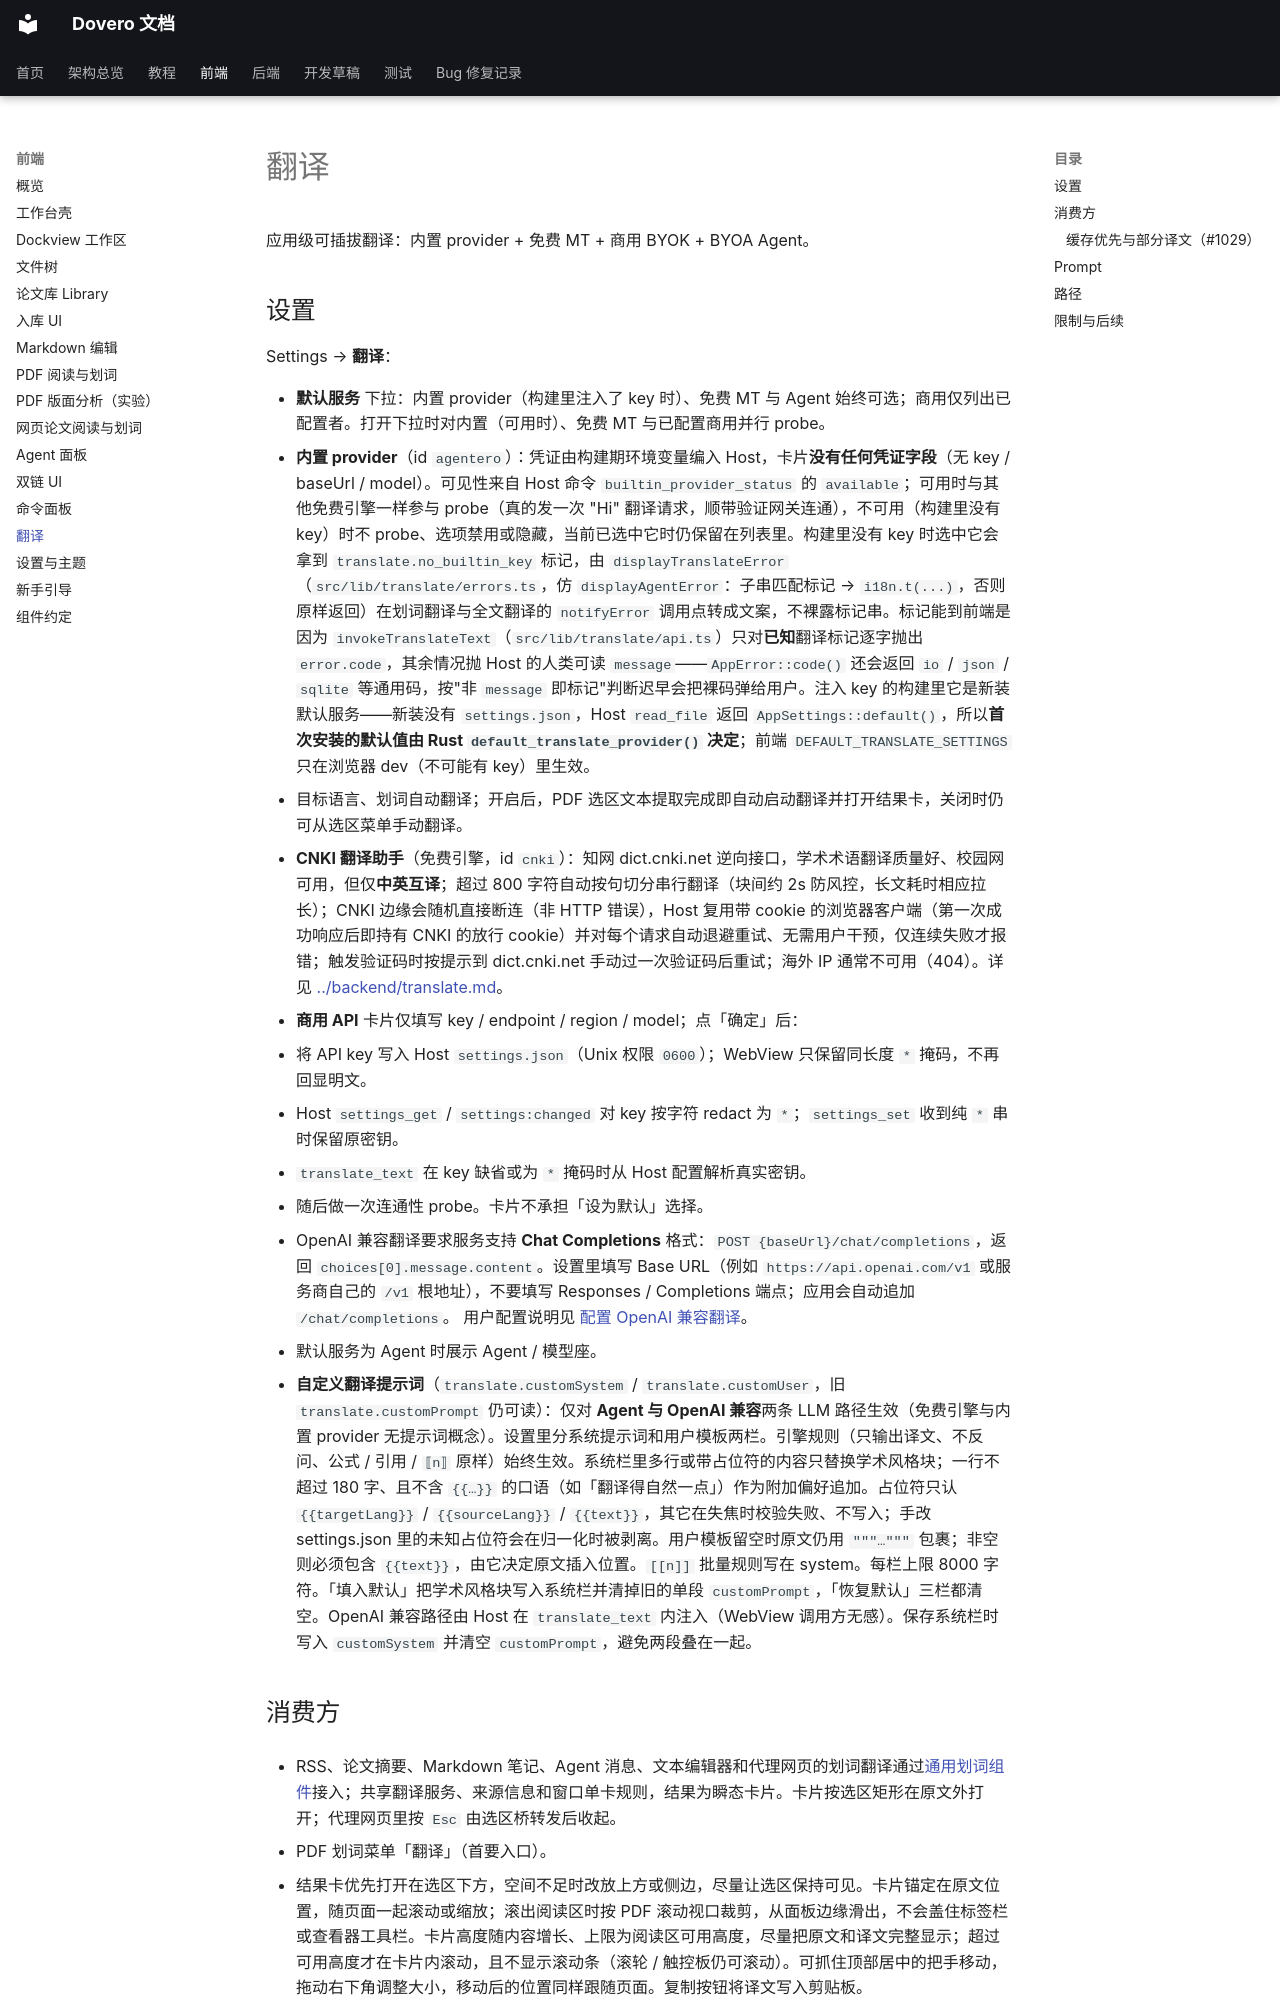

repository: nonsense-j/Agentero · page: frontend/translate/index.html · generator: mkdocs

# 翻译

应用级可插拔翻译：内置 provider + 免费 MT + 商用 BYOK + BYOA Agent。

## 设置

Settings → **翻译**：

- **默认服务** 下拉：内置 provider（构建里注入了 key 时）、免费 MT 与 Agent 始终可选；商用仅列出已配置者。打开下拉时对内置（可用时）、免费 MT 与已配置商用并行 probe。
- **内置 provider**（id `agentero`）：凭证由构建期环境变量编入 Host，卡片**没有任何凭证字段**（无 key / baseUrl / model）。可见性来自 Host 命令 `builtin_provider_status` 的 `available`；可用时与其他免费引擎一样参与 probe（真的发一次 "Hi" 翻译请求，顺带验证网关连通），不可用（构建里没有 key）时不 probe、选项禁用或隐藏，当前已选中它时仍保留在列表里。构建里没有 key 时选中它会拿到 `translate.no_builtin_key` 标记，由 `displayTranslateError`（`src/lib/translate/errors.ts`，仿 `displayAgentError`：子串匹配标记 → `i18n.t(...)`，否则原样返回）在划词翻译与全文翻译的 `notifyError` 调用点转成文案，不裸露标记串。标记能到前端是因为 `invokeTranslateText`（`src/lib/translate/api.ts`）只对**已知**翻译标记逐字抛出 `error.code`，其余情况抛 Host 的人类可读 `message`——`AppError::code()` 还会返回 `io` / `json` / `sqlite` 等通用码，按"非 `message` 即标记"判断迟早会把裸码弹给用户。注入 key 的构建里它是新装默认服务——新装没有 `settings.json`，Host `read_file` 返回 `AppSettings::default()`，所以**首次安装的默认值由 Rust `default_translate_provider()` 决定**；前端 `DEFAULT_TRANSLATE_SETTINGS` 只在浏览器 dev（不可能有 key）里生效。
- 目标语言、划词自动翻译；开启后，PDF 选区文本提取完成即自动启动翻译并打开结果卡，关闭时仍可从选区菜单手动翻译。
- **CNKI 翻译助手**（免费引擎，id `cnki`）：知网 dict.cnki.net 逆向接口，学术术语翻译质量好、校园网可用，但仅**中英互译**；超过 800 字符自动按句切分串行翻译（块间约 2s 防风控，长文耗时相应拉长）；CNKI 边缘会随机直接断连（非 HTTP 错误），Host 复用带 cookie 的浏览器客户端（第一次成功响应后即持有 CNKI 的放行 cookie）并对每个请求自动退避重试、无需用户干预，仅连续失败才报错；触发验证码时按提示到 dict.cnki.net 手动过一次验证码后重试；海外 IP 通常不可用（404）。详见 [../backend/translate.md](../backend/translate.md)。
- **商用 API** 卡片仅填写 key / endpoint / region / model；点「确定」后：
  - 将 API key 写入 Host `settings.json`（Unix 权限 `0600`）；WebView 只保留同长度 `*` 掩码，不再回显明文。
  - Host `settings_get` / `settings:changed` 对 key 按字符 redact 为 `*`；`settings_set` 收到纯 `*` 串时保留原密钥。
  - `translate_text` 在 key 缺省或为 `*` 掩码时从 Host 配置解析真实密钥。
  - 随后做一次连通性 probe。卡片不承担「设为默认」选择。
  - OpenAI 兼容翻译要求服务支持 **Chat Completions** 格式：`POST {baseUrl}/chat/completions`，返回 `choices[0].message.content`。设置里填写 Base URL（例如 `https://api.openai.com/v1` 或服务商自己的 `/v1` 根地址），不要填写 Responses / Completions 端点；应用会自动追加 `/chat/completions`。
    用户配置说明见 [配置 OpenAI 兼容翻译](../usage/translate-openai-compatible.md)。
- 默认服务为 Agent 时展示 Agent / 模型座。
- **自定义翻译提示词**（`translate.customSystem` / `translate.customUser`，旧 `translate.customPrompt` 仍可读）：仅对 **Agent 与 OpenAI 兼容**两条 LLM 路径生效（免费引擎与内置 provider 无提示词概念）。设置里分系统提示词和用户模板两栏。引擎规则（只输出译文、不反问、公式 / 引用 / `⟦n⟧` 原样）始终生效。系统栏里多行或带占位符的内容只替换学术风格块；一行不超过 180 字、且不含 `{{…}}` 的口语（如「翻译得自然一点」）作为附加偏好追加。占位符只认 `{{targetLang}}` / `{{sourceLang}}` / `{{text}}`，其它在失焦时校验失败、不写入；手改 settings.json 里的未知占位符会在归一化时被剥离。用户模板留空时原文仍用 `"""…"""` 包裹；非空则必须包含 `{{text}}`，由它决定原文插入位置。`[[n]]` 批量规则写在 system。每栏上限 8000 字符。「填入默认」把学术风格块写入系统栏并清掉旧的单段 `customPrompt`，「恢复默认」三栏都清空。OpenAI 兼容路径由 Host 在 `translate_text` 内注入（WebView 调用方无感）。保存系统栏时写入 `customSystem` 并清空 `customPrompt`，避免两段叠在一起。
